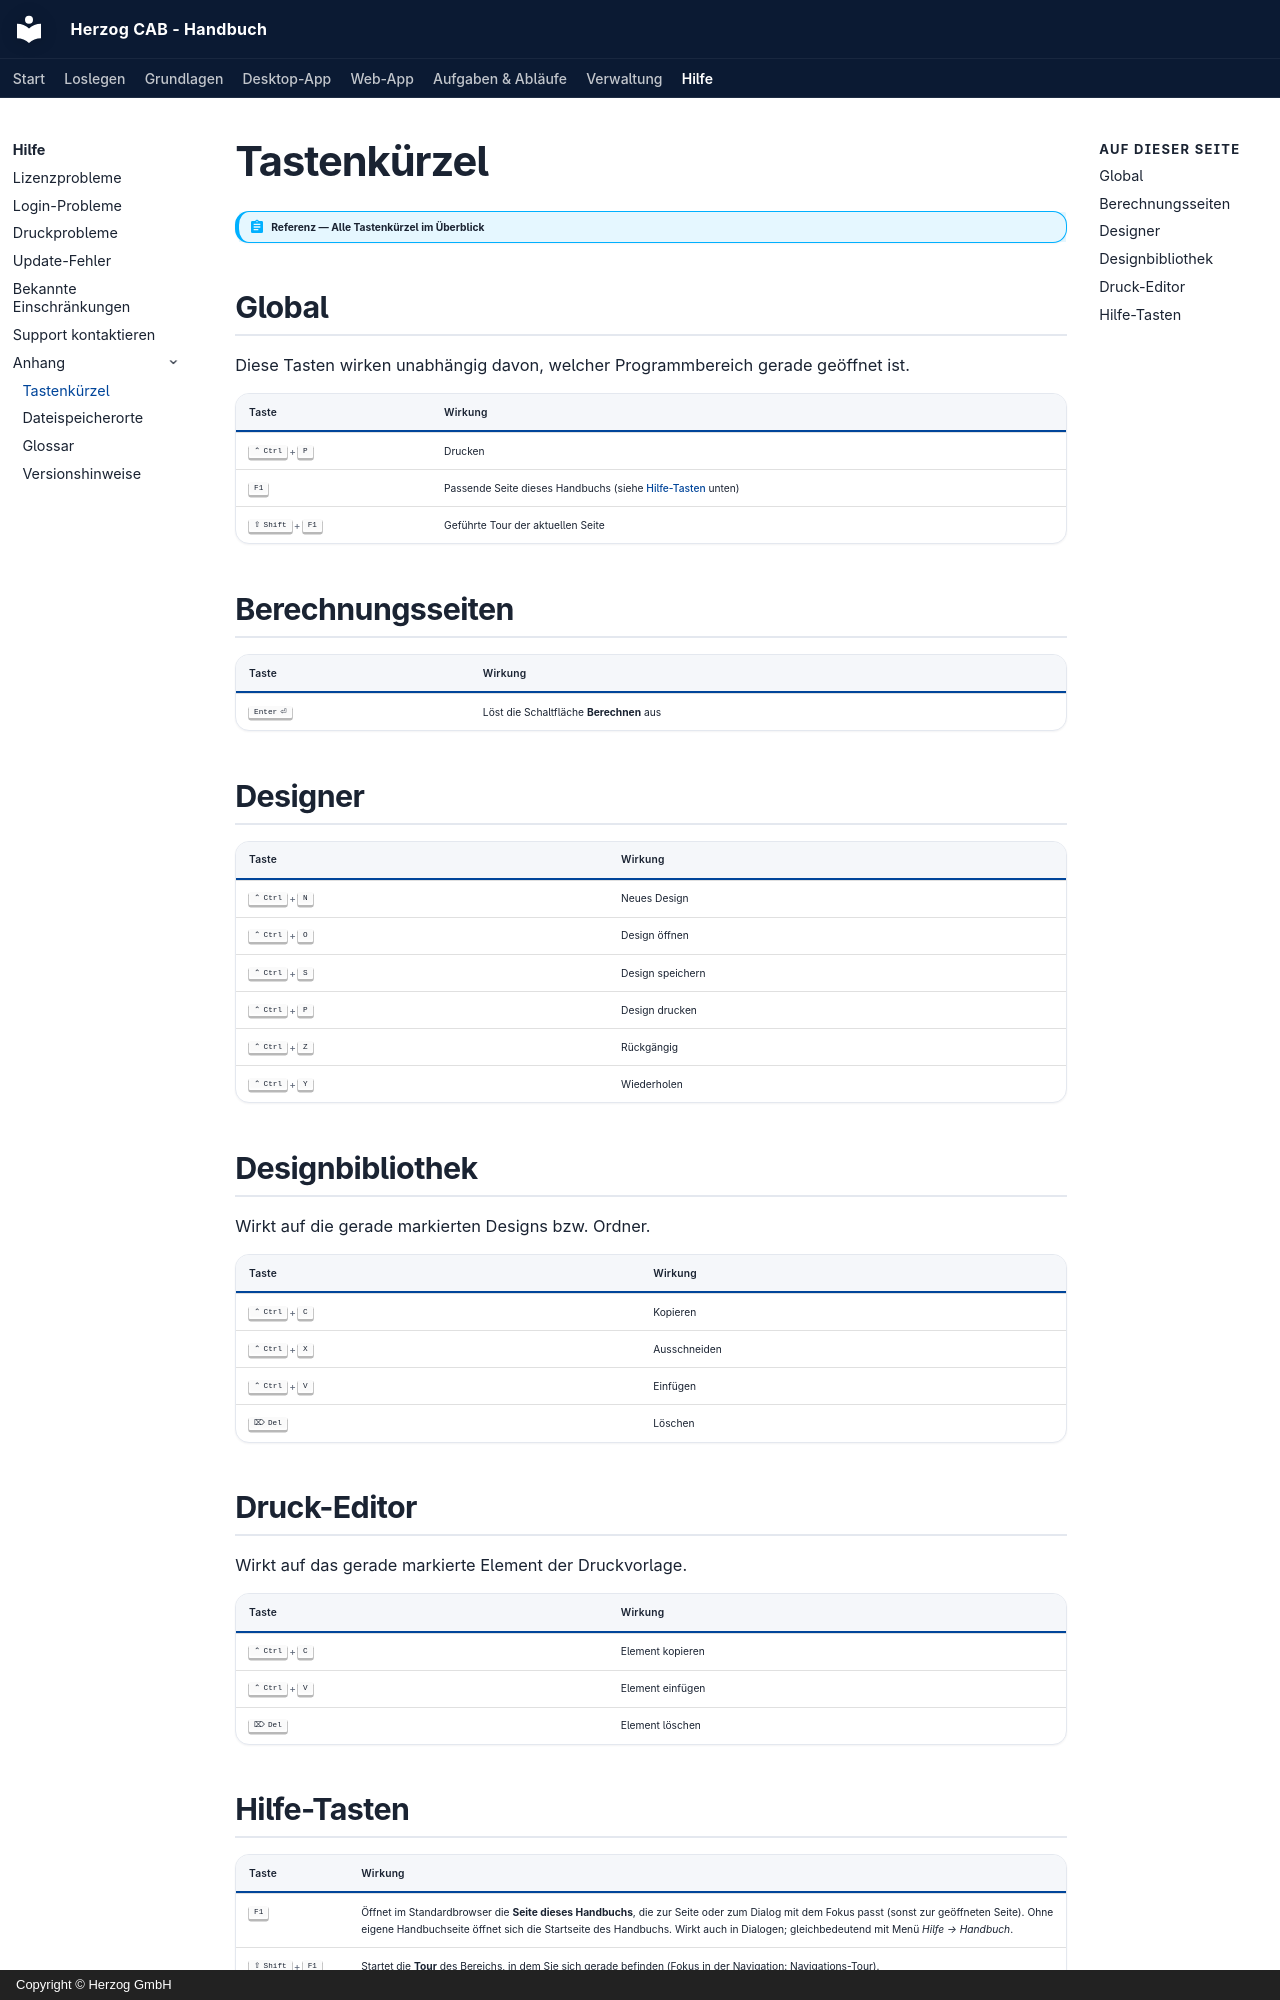

repository: Herzog-GmbH/HerzogCAB-Docs · page: appendix/keyboard-shortcuts/index.html · generator: mkdocs · copyright: Copyright © Herzog GmbH

# Tastenkürzel

!!! abstract "Referenz — Alle Tastenkürzel im Überblick"

## Global

Diese Tasten wirken unabhängig davon, welcher Programmbereich gerade
geöffnet ist.

| Taste | Wirkung |
|---|---|
| ++ctrl+p++ | Drucken |
| ++f1++ | Passende Seite dieses Handbuchs (siehe [Hilfe-Tasten](#hilfe-tasten) unten) |
| ++shift+f1++ | Geführte Tour der aktuellen Seite |

## Berechnungsseiten

| Taste | Wirkung |
|---|---|
| ++enter++ | Löst die Schaltfläche **Berechnen** aus |

## Designer

| Taste | Wirkung |
|---|---|
| ++ctrl+n++ | Neues Design |
| ++ctrl+o++ | Design öffnen |
| ++ctrl+s++ | Design speichern |
| ++ctrl+p++ | Design drucken |
| ++ctrl+z++ | Rückgängig |
| ++ctrl+y++ | Wiederholen |

## Designbibliothek

Wirkt auf die gerade markierten Designs bzw. Ordner.

| Taste | Wirkung |
|---|---|
| ++ctrl+c++ | Kopieren |
| ++ctrl+x++ | Ausschneiden |
| ++ctrl+v++ | Einfügen |
| ++delete++ | Löschen |

## Druck-Editor

Wirkt auf das gerade markierte Element der Druckvorlage.

| Taste | Wirkung |
|---|---|
| ++ctrl+c++ | Element kopieren |
| ++ctrl+v++ | Element einfügen |
| ++delete++ | Element löschen |
